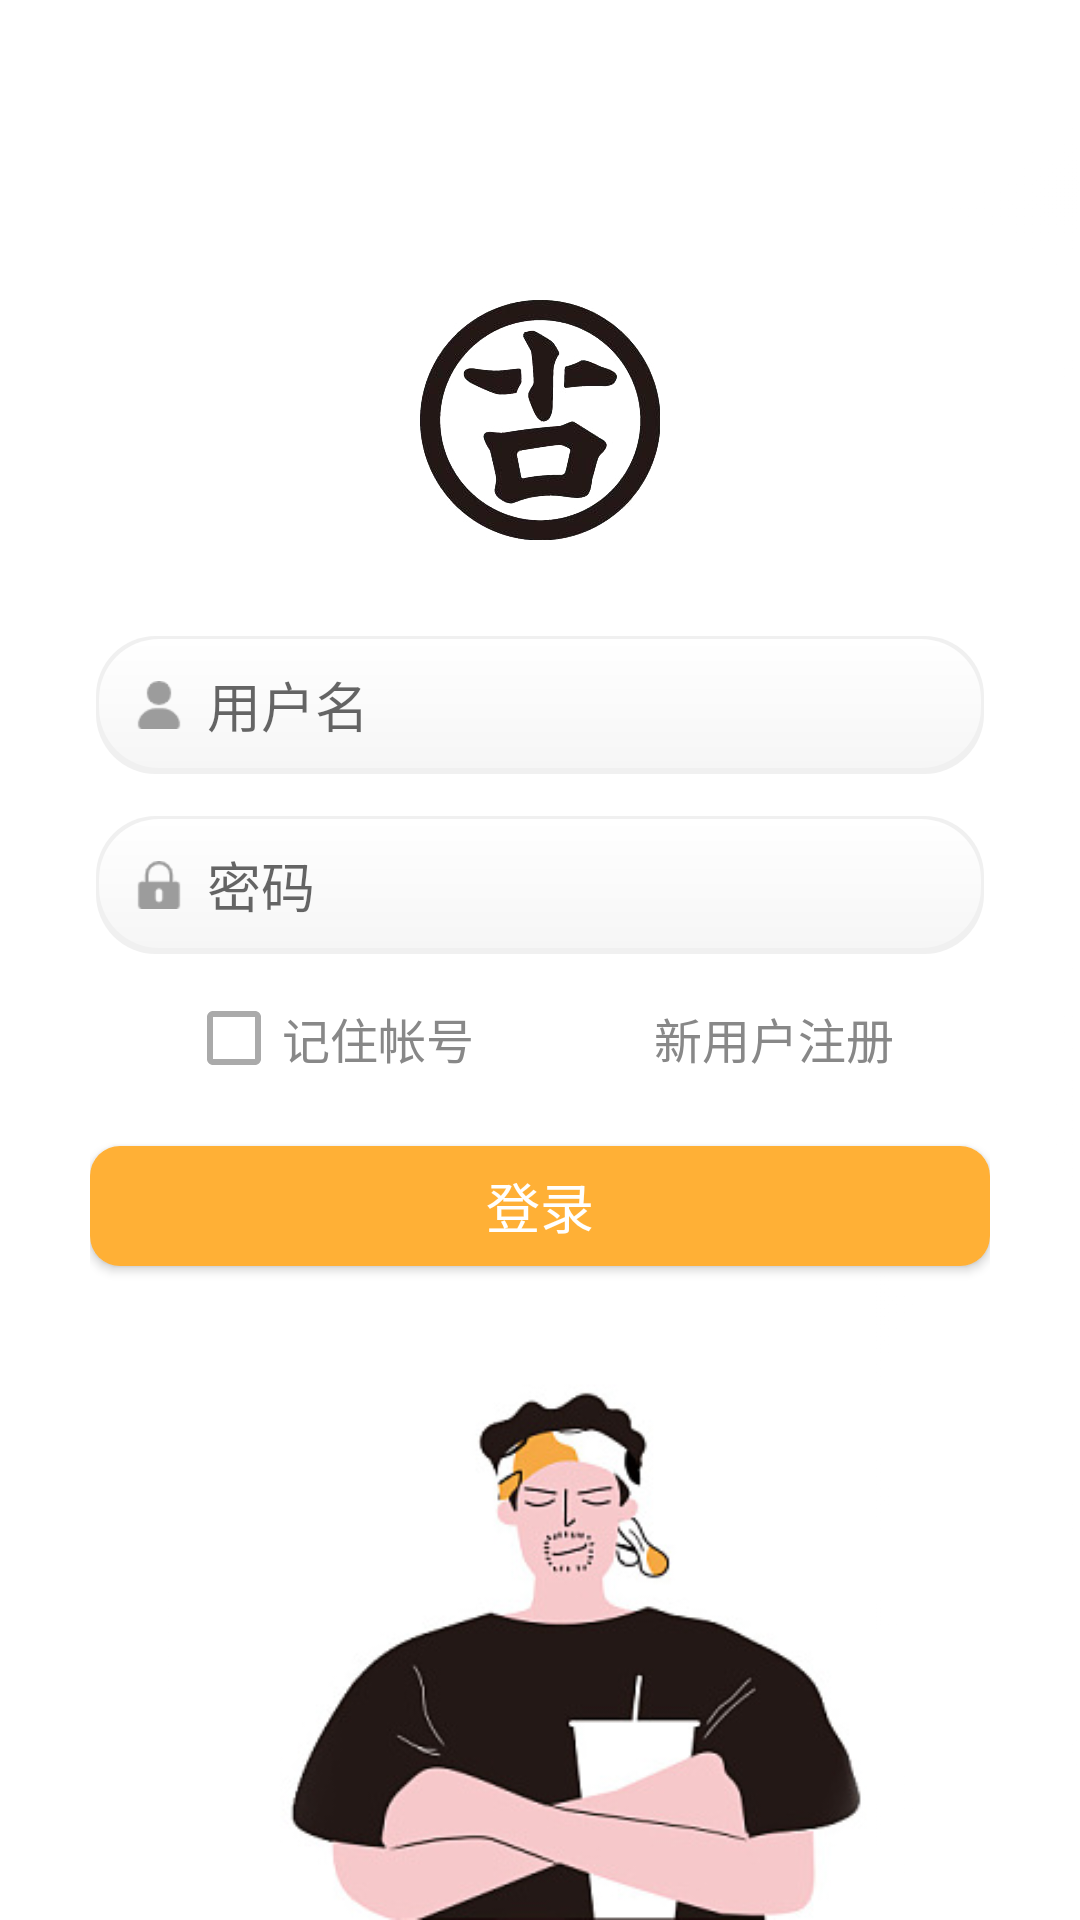

Write the Android layout XML for this screen, with the resource values it uses.
<!-- AndroidManifest.xml: application theme Theme.AppCompat.Light.NoActionBar -->
<!-- res/layout/activity_login.xml -->
<?xml version="1.0" encoding="utf-8"?>
<LinearLayout xmlns:android="http://schemas.android.com/apk/res/android"
    android:id="@+id/line"
    android:layout_width="match_parent"
    android:layout_height="match_parent"
    android:background="@drawable/backg"
    android:orientation="vertical"
    android:paddingLeft="30dp"
    android:paddingTop="50dp"
    android:paddingRight="30dp"
    android:paddingBottom="30dp">

    <ImageView
        android:layout_width="80dp"
        android:layout_height="80dp"
        android:layout_gravity="center"
        android:layout_marginTop="50dp"
        android:src="@drawable/gu" />

    <EditText
        android:id="@+id/user"
        android:layout_width="match_parent"
        android:layout_height="50dp"
        android:layout_marginTop="30dp"
        android:background="@drawable/edit_back"
        android:drawableLeft="@drawable/user"
        android:drawablePadding="8dp"
        android:hint="用户名"
        android:inputType="text"
        android:paddingLeft="15dp"
        android:textCursorDrawable="@drawable/edittext_color_cursor"
        android:paddingRight="15dp"
        android:singleLine="true"
        android:textSize="18sp" />

    <EditText
        android:id="@+id/password"
        android:layout_width="match_parent"
        android:layout_height="50dp"
        android:layout_marginTop="10dp"
        android:background="@drawable/edit_back"
        android:drawableLeft="@drawable/pass"
        android:drawablePadding="8dp"
        android:hint="密码"
        android:inputType="textPassword"
        android:textCursorDrawable="@drawable/edittext_color_cursor"
        android:paddingLeft="15dp"
        android:paddingRight="15dp"
        android:singleLine="true"
        android:textSize="18sp" />

    <LinearLayout
        android:layout_width="match_parent"
        android:layout_height="wrap_content"
        android:layout_marginTop="10dp"
        android:gravity="center"
        android:orientation="horizontal">

        <CheckBox
            android:id="@+id/checkbox"
            android:layout_width="wrap_content"
            android:layout_height="wrap_content"
            android:layout_marginRight="30dp"
            android:checked="false"
            android:theme="@style/MyCheckBox"
            android:text="记住帐号"
            android:textColor="#888888"
            android:textSize="16sp" />

        <TextView
            android:id="@+id/register"
            android:layout_width="wrap_content"
            android:layout_height="wrap_content"
            android:layout_marginLeft="30dp"
            android:text="新用户注册"
            android:textColor="#888888"
            android:textSize="16sp" />

    </LinearLayout>

    <Button
        android:id="@+id/login"
        android:layout_width="match_parent"
        android:layout_height="40dp"
        android:layout_marginTop="20dp"
        android:background="@drawable/login_button"
        android:text="登录"
        android:textColor="#fff"
        android:textSize="18sp" />

</LinearLayout>
<!-- resources referenced by this layout -->
<resources>
  <!-- drawable backg: png bitmap (drawable-xhdpi, 57384 bytes) -->
  <!-- drawable edit_back (drawable) -->
  <?xml version="1.0" encoding="utf-8"?>
  <layer-list xmlns:android="http://schemas.android.com/apk/res/android" >
  
      <item
          android:left="2dp"
          android:top="2dp"
          android:right="2dp"
          android:bottom="2dp">
          <shape android:shape="rectangle" >
  
              <gradient
                  android:angle="270"
                  android:endColor="#0F000000"
                  android:startColor="#0F000000" />
  
              <corners
                  android:bottomLeftRadius="20dip"
                  android:bottomRightRadius="20dip"
                  android:topLeftRadius="20dip"
                  android:topRightRadius="20dip" />
          </shape>
      </item>
  
      
      
      <item
          android:left="3dp"
          android:top="3dp"
          android:right="3dp"
          android:bottom="4dp">
          <shape android:shape="rectangle" >
  
              <gradient
                  android:angle="90"
                  android:endColor="#FFFFFF"
                  android:startColor="#F6F6F6" />
  
              <corners
                  android:bottomLeftRadius="20dip"
                  android:bottomRightRadius="20dip"
                  android:topLeftRadius="20dip"
                  android:topRightRadius="20dip" />
          </shape>
      </item>
  </layer-list>
  <!-- drawable edittext_color_cursor (drawable) -->
  <?xml version="1.0" encoding="utf-8"?>
  <shape xmlns:android="http://schemas.android.com/apk/res/android" android:shape="rectangle">
      <size android:width="1dp" />
      <solid android:color="@color/orange"  />
  </shape>
  <!-- drawable gu: png bitmap (drawable-xhdpi, 47221 bytes) -->
  <!-- drawable login_button (drawable) -->
  <?xml version="1.0" encoding="utf-8"?>
  <shape xmlns:android="http://schemas.android.com/apk/res/android" android:shape="rectangle">
  
      <solid android:color="#FFB036" />
      <corners android:radius="10dp"/>
  
  </shape>
  <!-- drawable pass: png bitmap (drawable-xhdpi, 633 bytes) -->
  <!-- drawable user: png bitmap (drawable-xhdpi, 639 bytes) -->
  <style name="MyCheckBox" parent="Theme.AppCompat.Light">
          <item name="colorControlNormal">@color/colorGray</item>
          <item name="colorControlActivated">@color/orange</item>
      </style>
  <color name="orange">#F4B757</color>
  <color name="colorGray">#AAAAAA</color>
</resources>
